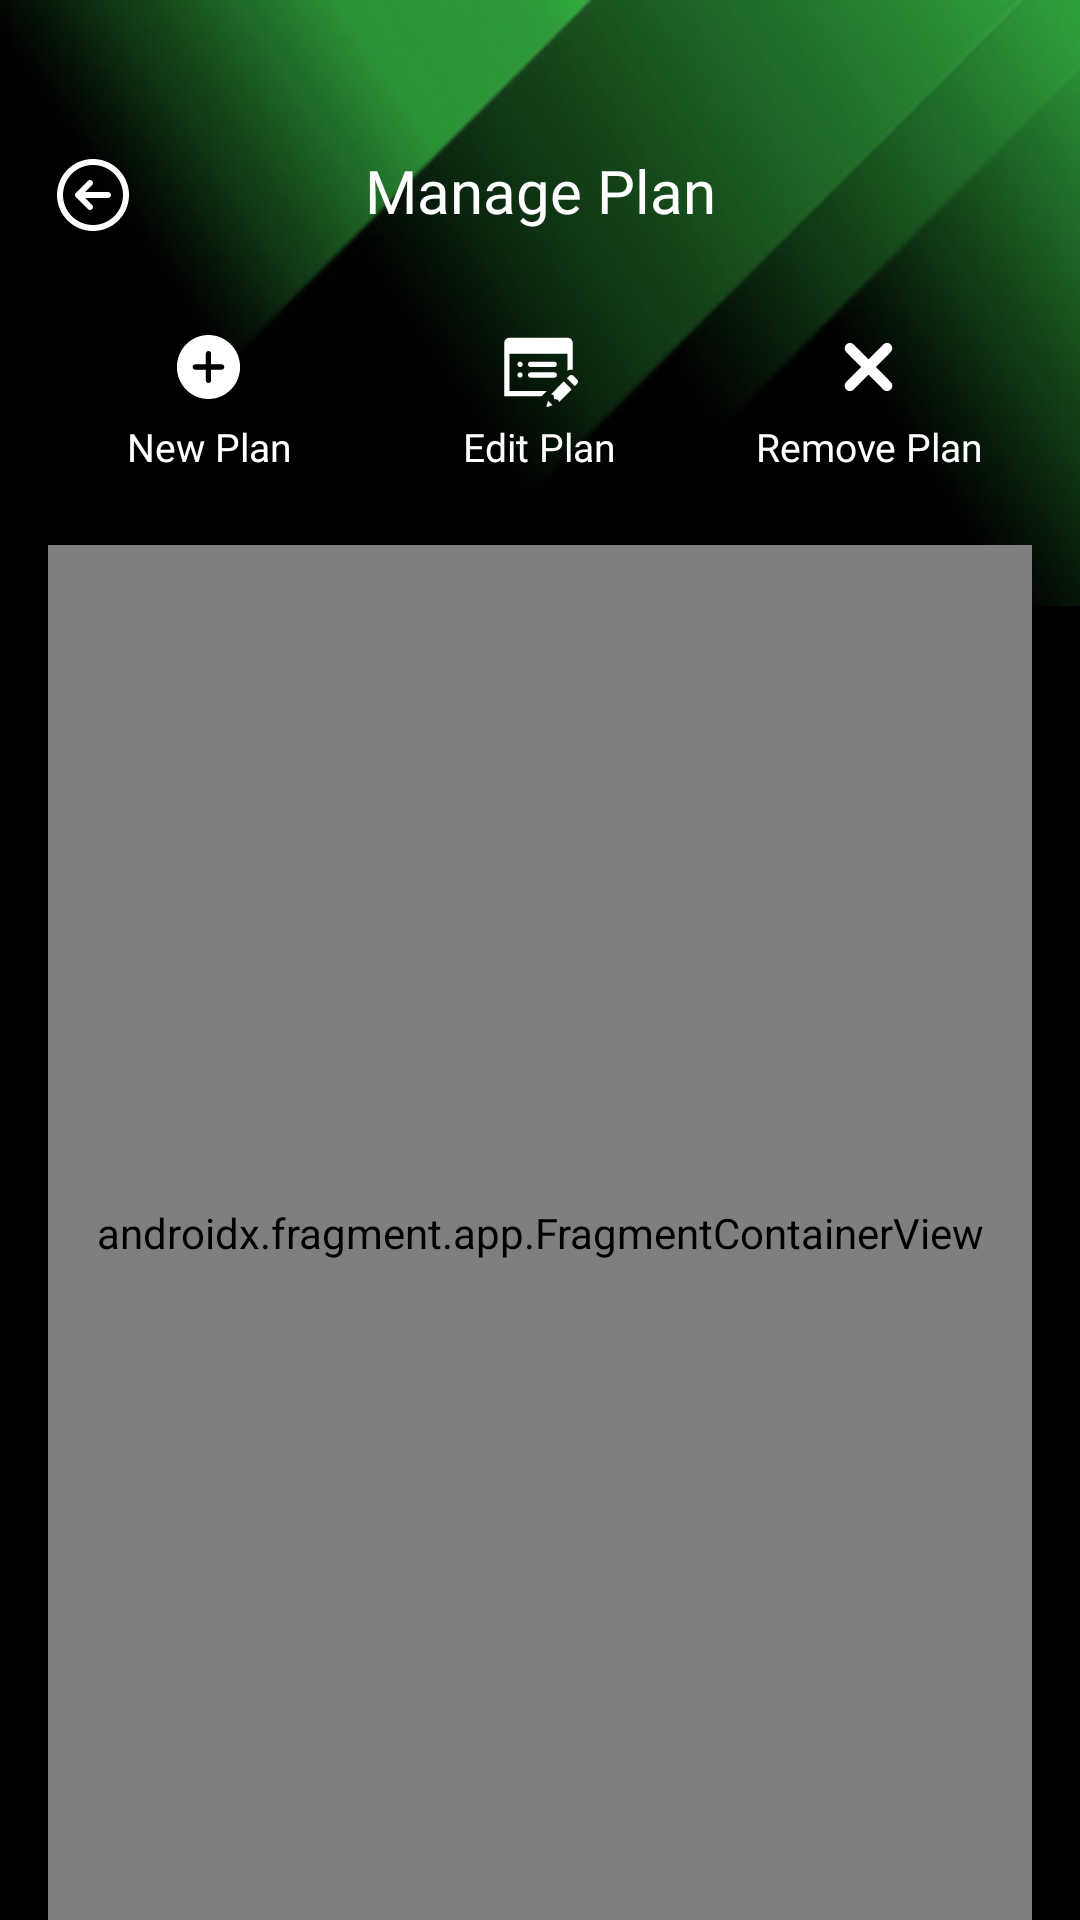

Here is an Android app screen rendered from its layout file. Give the layout XML and the strings, colors and styles it references.
<!-- AndroidManifest.xml: application theme Theme.CTVMS -->
<!-- res/layout/activity_manage_plan.xml -->
<?xml version="1.0" encoding="utf-8"?>
<androidx.constraintlayout.widget.ConstraintLayout xmlns:android="http://schemas.android.com/apk/res/android"
    xmlns:app="http://schemas.android.com/apk/res-auto"
    xmlns:tools="http://schemas.android.com/tools"
    android:layout_width="match_parent"
    android:layout_height="match_parent"
    android:background="@color/black"
    tools:context=".managePlan">

    <ImageView
        android:id="@+id/imageView3"
        android:layout_width="0dp"
        android:layout_height="wrap_content"
        android:scaleType="centerCrop"
        android:src="@drawable/topabstract"
        app:layout_constraintEnd_toEndOf="parent"
        app:layout_constraintStart_toStartOf="parent"
        app:layout_constraintTop_toTopOf="parent" />

    <ImageView
        android:id="@+id/backBtn"
        android:layout_width="30dp"
        android:layout_height="30dp"
        android:layout_marginStart="16dp"
        android:layout_marginTop="50dp"
        android:src="@drawable/backicon"
        app:layout_constraintStart_toStartOf="parent"
        app:layout_constraintTop_toTopOf="parent" />

    <TextView
        android:id="@+id/textView16"
        android:layout_width="wrap_content"
        android:layout_height="wrap_content"
        android:layout_marginTop="50dp"
        android:fontFamily="@font/nicomoji"
        android:text="Manage Plan"
        android:textColor="@color/white"
        android:textSize="20sp"
        app:layout_constraintEnd_toEndOf="parent"
        app:layout_constraintStart_toStartOf="parent"
        app:layout_constraintTop_toTopOf="@+id/imageView3" />

    <LinearLayout
        android:id="@+id/addPlanLayout"
        android:layout_width="wrap_content"
        android:layout_height="wrap_content"
        android:layout_marginStart="80dp"
        android:layout_marginTop="32dp"
        android:layout_marginEnd="80dp"
        android:gravity="center"
        android:orientation="horizontal"
        app:layout_constraintEnd_toEndOf="parent"
        app:layout_constraintStart_toStartOf="parent"
        app:layout_constraintTop_toBottomOf="@+id/textView16">

        <LinearLayout
            android:layout_width="90dp"
            android:layout_height="wrap_content"
            android:gravity="center"
            android:orientation="vertical">

            <ImageView
                android:id="@+id/addplanIcon"
                android:layout_width="wrap_content"
                android:layout_height="wrap_content"
                android:src="@drawable/add_plan" />

            <TextView
                android:id="@+id/addplanLabel"
                android:layout_width="wrap_content"
                android:layout_height="wrap_content"
                android:layout_marginTop="4dp"
                android:fontFamily="@font/poppins"
                android:text="New Plan"
                android:textColor="@color/white"
                android:textSize="13dp" />
        </LinearLayout>

        <LinearLayout
            android:id="@+id/editPlanLayout"
            android:layout_width="90dp"
            android:layout_height="wrap_content"
            android:layout_marginLeft="20dp"
            android:gravity="center"
            android:orientation="vertical">

            <ImageView
                android:id="@+id/editplanIcon"
                android:layout_width="wrap_content"
                android:layout_height="wrap_content"
                android:src="@drawable/edit_plan" />

            <TextView
                android:id="@+id/editplanLabel"
                android:layout_width="wrap_content"
                android:layout_height="wrap_content"
                android:layout_marginTop="4dp"
                android:fontFamily="@font/poppins"
                android:text="Edit Plan"
                android:textColor="@color/white"
                android:textSize="13dp" />
        </LinearLayout>

        <LinearLayout
            android:id="@+id/removePlanLayout"
            android:layout_width="90dp"
            android:layout_height="wrap_content"
            android:layout_marginLeft="20dp"
            android:gravity="center"
            android:orientation="vertical">

            <ImageView
                android:id="@+id/removeplanIcon"
                android:layout_width="wrap_content"
                android:layout_height="wrap_content"
                android:src="@drawable/remove_plan" />

            <TextView
                android:id="@+id/removeplanLabel"
                android:layout_width="wrap_content"
                android:layout_height="wrap_content"
                android:layout_marginTop="4dp"
                android:fontFamily="@font/poppins"
                android:text="Remove Plan"
                android:textColor="@color/white"
                android:textSize="13dp" />
        </LinearLayout>
    </LinearLayout>

    <androidx.fragment.app.FragmentContainerView
        android:id="@+id/planContainer"
        android:name="com.example.ctvms.managePlansViewFragment"
        android:layout_width="0dp"
        android:layout_height="0dp"
        android:layout_marginStart="16dp"
        android:layout_marginTop="24dp"
        android:layout_marginEnd="16dp"
        android:padding="10dp"
        app:layout_constraintBottom_toBottomOf="parent"
        app:layout_constraintEnd_toEndOf="parent"
        app:layout_constraintStart_toStartOf="parent"
        app:layout_constraintTop_toBottomOf="@+id/addPlanLayout" />

</androidx.constraintlayout.widget.ConstraintLayout>
<!-- resources referenced by this layout -->
<resources>
  <color name="black">#000000</color>
  <color name="white">#FFFFFFFF</color>
  <!-- drawable add_plan (drawable) -->
  <vector xmlns:android="http://schemas.android.com/apk/res/android"
      android:width="27dp"
      android:height="27dp"
      android:viewportWidth="27"
      android:viewportHeight="27">
    <path
        android:pathData="M13.16,2.667C7.346,2.667 2.632,7.444 2.632,13.335C2.632,19.226 7.346,24.003 13.16,24.003C18.974,24.003 23.688,19.226 23.688,13.335C23.688,7.444 18.974,2.667 13.16,2.667ZM17.547,14.224H14.037V17.78C14.037,18.272 13.644,18.669 13.16,18.669C12.676,18.669 12.283,18.272 12.283,17.78V14.224H8.773C8.289,14.224 7.896,13.827 7.896,13.335C7.896,12.843 8.289,12.446 8.773,12.446H12.283V8.89C12.283,8.398 12.676,8.001 13.16,8.001C13.644,8.001 14.037,8.398 14.037,8.89V12.446H17.547C18.031,12.446 18.424,12.843 18.424,13.335C18.424,13.827 18.031,14.224 17.547,14.224Z"
        android:fillColor="#ffffff"/>
  </vector>
  <!-- drawable backicon (drawable) -->
  <vector xmlns:android="http://schemas.android.com/apk/res/android"
      android:width="24dp"
      android:height="24dp"
      android:viewportWidth="24"
      android:viewportHeight="24">
    <path
        android:pathData="M12,2.4C6.698,2.4 2.4,6.698 2.4,12C2.4,17.302 6.698,21.6 12,21.6C17.302,21.6 21.6,17.302 21.6,12C21.6,6.698 17.302,2.4 12,2.4ZM12,4C16.418,4 20,7.582 20,12C20,16.418 16.418,20 12,20C7.582,20 4,16.418 4,12C4,7.582 7.582,4 12,4ZM11.2,8C10.995,8 10.79,8.078 10.634,8.234L7.434,11.434C7.122,11.747 7.122,12.253 7.434,12.566L10.634,15.766C10.947,16.078 11.453,16.078 11.766,15.766C12.078,15.453 12.078,14.947 11.766,14.634L9.931,12.8H16C16.442,12.8 16.8,12.442 16.8,12C16.8,11.558 16.442,11.2 16,11.2H9.931L11.766,9.366C12.078,9.053 12.078,8.547 11.766,8.234C11.61,8.078 11.405,8 11.2,8Z"
        android:fillColor="#ffffff"/>
  </vector>
  <!-- drawable edit_plan: vector/xml drawable (drawable, 2350 chars, omitted) -->
  <!-- drawable remove_plan (drawable) -->
  <vector xmlns:android="http://schemas.android.com/apk/res/android"
      android:width="27dp"
      android:height="27dp"
      android:viewportWidth="27"
      android:viewportHeight="27">
    <path
        android:pathData="M7,5.317C6.651,5.317 6.31,5.423 6.021,5.621C5.732,5.818 5.507,6.099 5.376,6.427C5.245,6.754 5.213,7.114 5.285,7.46C5.356,7.806 5.528,8.123 5.778,8.369L10.679,13.335L5.778,18.301C5.61,18.465 5.475,18.661 5.383,18.878C5.29,19.095 5.241,19.329 5.239,19.566C5.236,19.802 5.281,20.037 5.369,20.256C5.457,20.475 5.587,20.674 5.753,20.841C5.918,21.008 6.114,21.14 6.33,21.23C6.546,21.319 6.778,21.364 7.011,21.362C7.245,21.359 7.475,21.31 7.69,21.216C7.904,21.122 8.098,20.986 8.259,20.815L13.16,15.849L18.061,20.815C18.222,20.986 18.416,21.122 18.63,21.216C18.845,21.31 19.075,21.359 19.309,21.362C19.542,21.364 19.774,21.319 19.99,21.23C20.206,21.14 20.402,21.008 20.567,20.841C20.733,20.674 20.863,20.475 20.951,20.256C21.039,20.037 21.084,19.802 21.081,19.566C21.079,19.329 21.03,19.095 20.937,18.878C20.845,18.661 20.71,18.465 20.542,18.301L15.641,13.335L20.542,8.369C20.795,8.119 20.969,7.798 21.039,7.447C21.109,7.095 21.073,6.731 20.935,6.401C20.797,6.071 20.564,5.791 20.267,5.598C19.969,5.404 19.621,5.306 19.267,5.317C18.811,5.33 18.378,5.524 18.061,5.855L13.16,10.821L8.259,5.855C8.096,5.684 7.9,5.549 7.683,5.456C7.467,5.364 7.235,5.316 7,5.317Z"
        android:fillColor="#ffffff"/>
  </vector>
  <!-- drawable topabstract: png bitmap (drawable, 35249 bytes) -->
  <style name="Theme.CTVMS" parent="Base.Theme.CTVMS" />
  <style name="Base.Theme.CTVMS" parent="Theme.Material3.Dark.NoActionBar">
          <item name="colorPrimary">@color/black</item>
      </style>
</resources>
